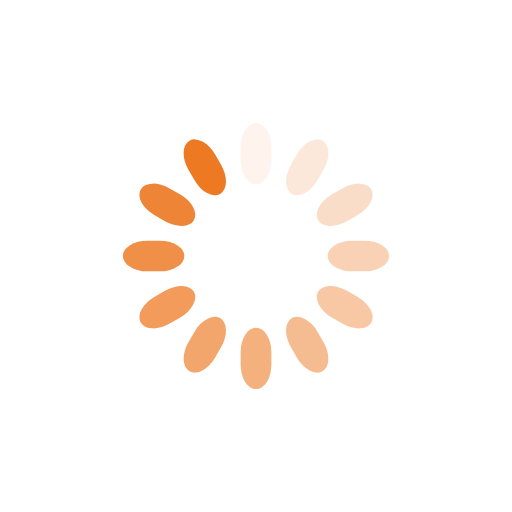
t = 0.00 s
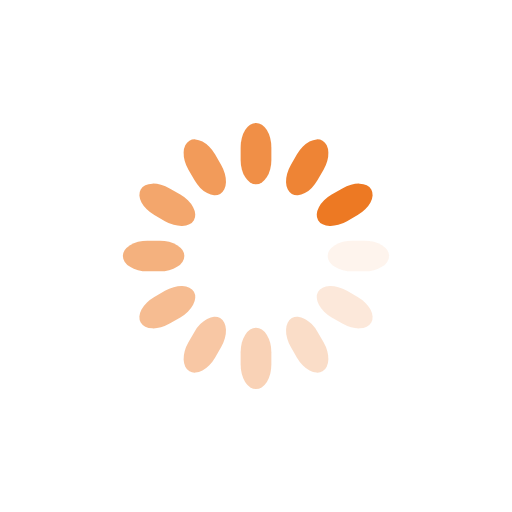
t = 0.25 s
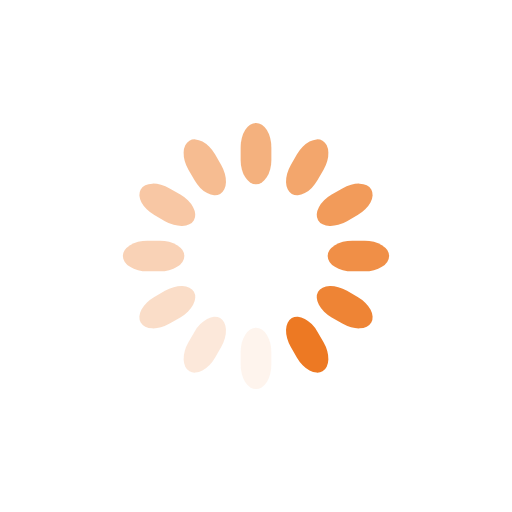
t = 0.50 s
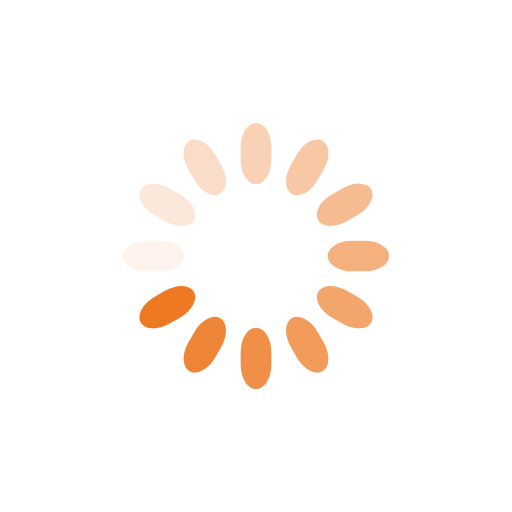
t = 0.75 s

The animated SVG that drew these frames (rendered in a browser with its animation timeline set to each time). Animation: 12 SMIL elements (animate=12); one cycle of 1.00 s, repeats indefinitely.

<svg class="lds-spinner" width="200px"  height="200px"  xmlns="http://www.w3.org/2000/svg" xmlns:xlink="http://www.w3.org/1999/xlink" viewBox="0 0 100 100" preserveAspectRatio="xMidYMid" style="background: rgba(0, 0, 0, 0) none repeat scroll 0% 0%;"><g transform="rotate(0 50 50)">
  <rect x="47" y="24" rx="9.4" ry="4.8" width="6" height="12" fill="#ed7923">
    <animate attributeName="opacity" values="1;0" keyTimes="0;1" dur="1s" begin="-0.9166666666666666s" repeatCount="indefinite"></animate>
  </rect>
</g><g transform="rotate(30 50 50)">
  <rect x="47" y="24" rx="9.4" ry="4.8" width="6" height="12" fill="#ed7923">
    <animate attributeName="opacity" values="1;0" keyTimes="0;1" dur="1s" begin="-0.8333333333333334s" repeatCount="indefinite"></animate>
  </rect>
</g><g transform="rotate(60 50 50)">
  <rect x="47" y="24" rx="9.4" ry="4.8" width="6" height="12" fill="#ed7923">
    <animate attributeName="opacity" values="1;0" keyTimes="0;1" dur="1s" begin="-0.75s" repeatCount="indefinite"></animate>
  </rect>
</g><g transform="rotate(90 50 50)">
  <rect x="47" y="24" rx="9.4" ry="4.8" width="6" height="12" fill="#ed7923">
    <animate attributeName="opacity" values="1;0" keyTimes="0;1" dur="1s" begin="-0.6666666666666666s" repeatCount="indefinite"></animate>
  </rect>
</g><g transform="rotate(120 50 50)">
  <rect x="47" y="24" rx="9.4" ry="4.8" width="6" height="12" fill="#ed7923">
    <animate attributeName="opacity" values="1;0" keyTimes="0;1" dur="1s" begin="-0.5833333333333334s" repeatCount="indefinite"></animate>
  </rect>
</g><g transform="rotate(150 50 50)">
  <rect x="47" y="24" rx="9.4" ry="4.8" width="6" height="12" fill="#ed7923">
    <animate attributeName="opacity" values="1;0" keyTimes="0;1" dur="1s" begin="-0.5s" repeatCount="indefinite"></animate>
  </rect>
</g><g transform="rotate(180 50 50)">
  <rect x="47" y="24" rx="9.4" ry="4.8" width="6" height="12" fill="#ed7923">
    <animate attributeName="opacity" values="1;0" keyTimes="0;1" dur="1s" begin="-0.4166666666666667s" repeatCount="indefinite"></animate>
  </rect>
</g><g transform="rotate(210 50 50)">
  <rect x="47" y="24" rx="9.4" ry="4.8" width="6" height="12" fill="#ed7923">
    <animate attributeName="opacity" values="1;0" keyTimes="0;1" dur="1s" begin="-0.3333333333333333s" repeatCount="indefinite"></animate>
  </rect>
</g><g transform="rotate(240 50 50)">
  <rect x="47" y="24" rx="9.4" ry="4.8" width="6" height="12" fill="#ed7923">
    <animate attributeName="opacity" values="1;0" keyTimes="0;1" dur="1s" begin="-0.25s" repeatCount="indefinite"></animate>
  </rect>
</g><g transform="rotate(270 50 50)">
  <rect x="47" y="24" rx="9.4" ry="4.8" width="6" height="12" fill="#ed7923">
    <animate attributeName="opacity" values="1;0" keyTimes="0;1" dur="1s" begin="-0.16666666666666666s" repeatCount="indefinite"></animate>
  </rect>
</g><g transform="rotate(300 50 50)">
  <rect x="47" y="24" rx="9.4" ry="4.8" width="6" height="12" fill="#ed7923">
    <animate attributeName="opacity" values="1;0" keyTimes="0;1" dur="1s" begin="-0.08333333333333333s" repeatCount="indefinite"></animate>
  </rect>
</g><g transform="rotate(330 50 50)">
  <rect x="47" y="24" rx="9.4" ry="4.8" width="6" height="12" fill="#ed7923">
    <animate attributeName="opacity" values="1;0" keyTimes="0;1" dur="1s" begin="0s" repeatCount="indefinite"></animate>
  </rect>
</g></svg>